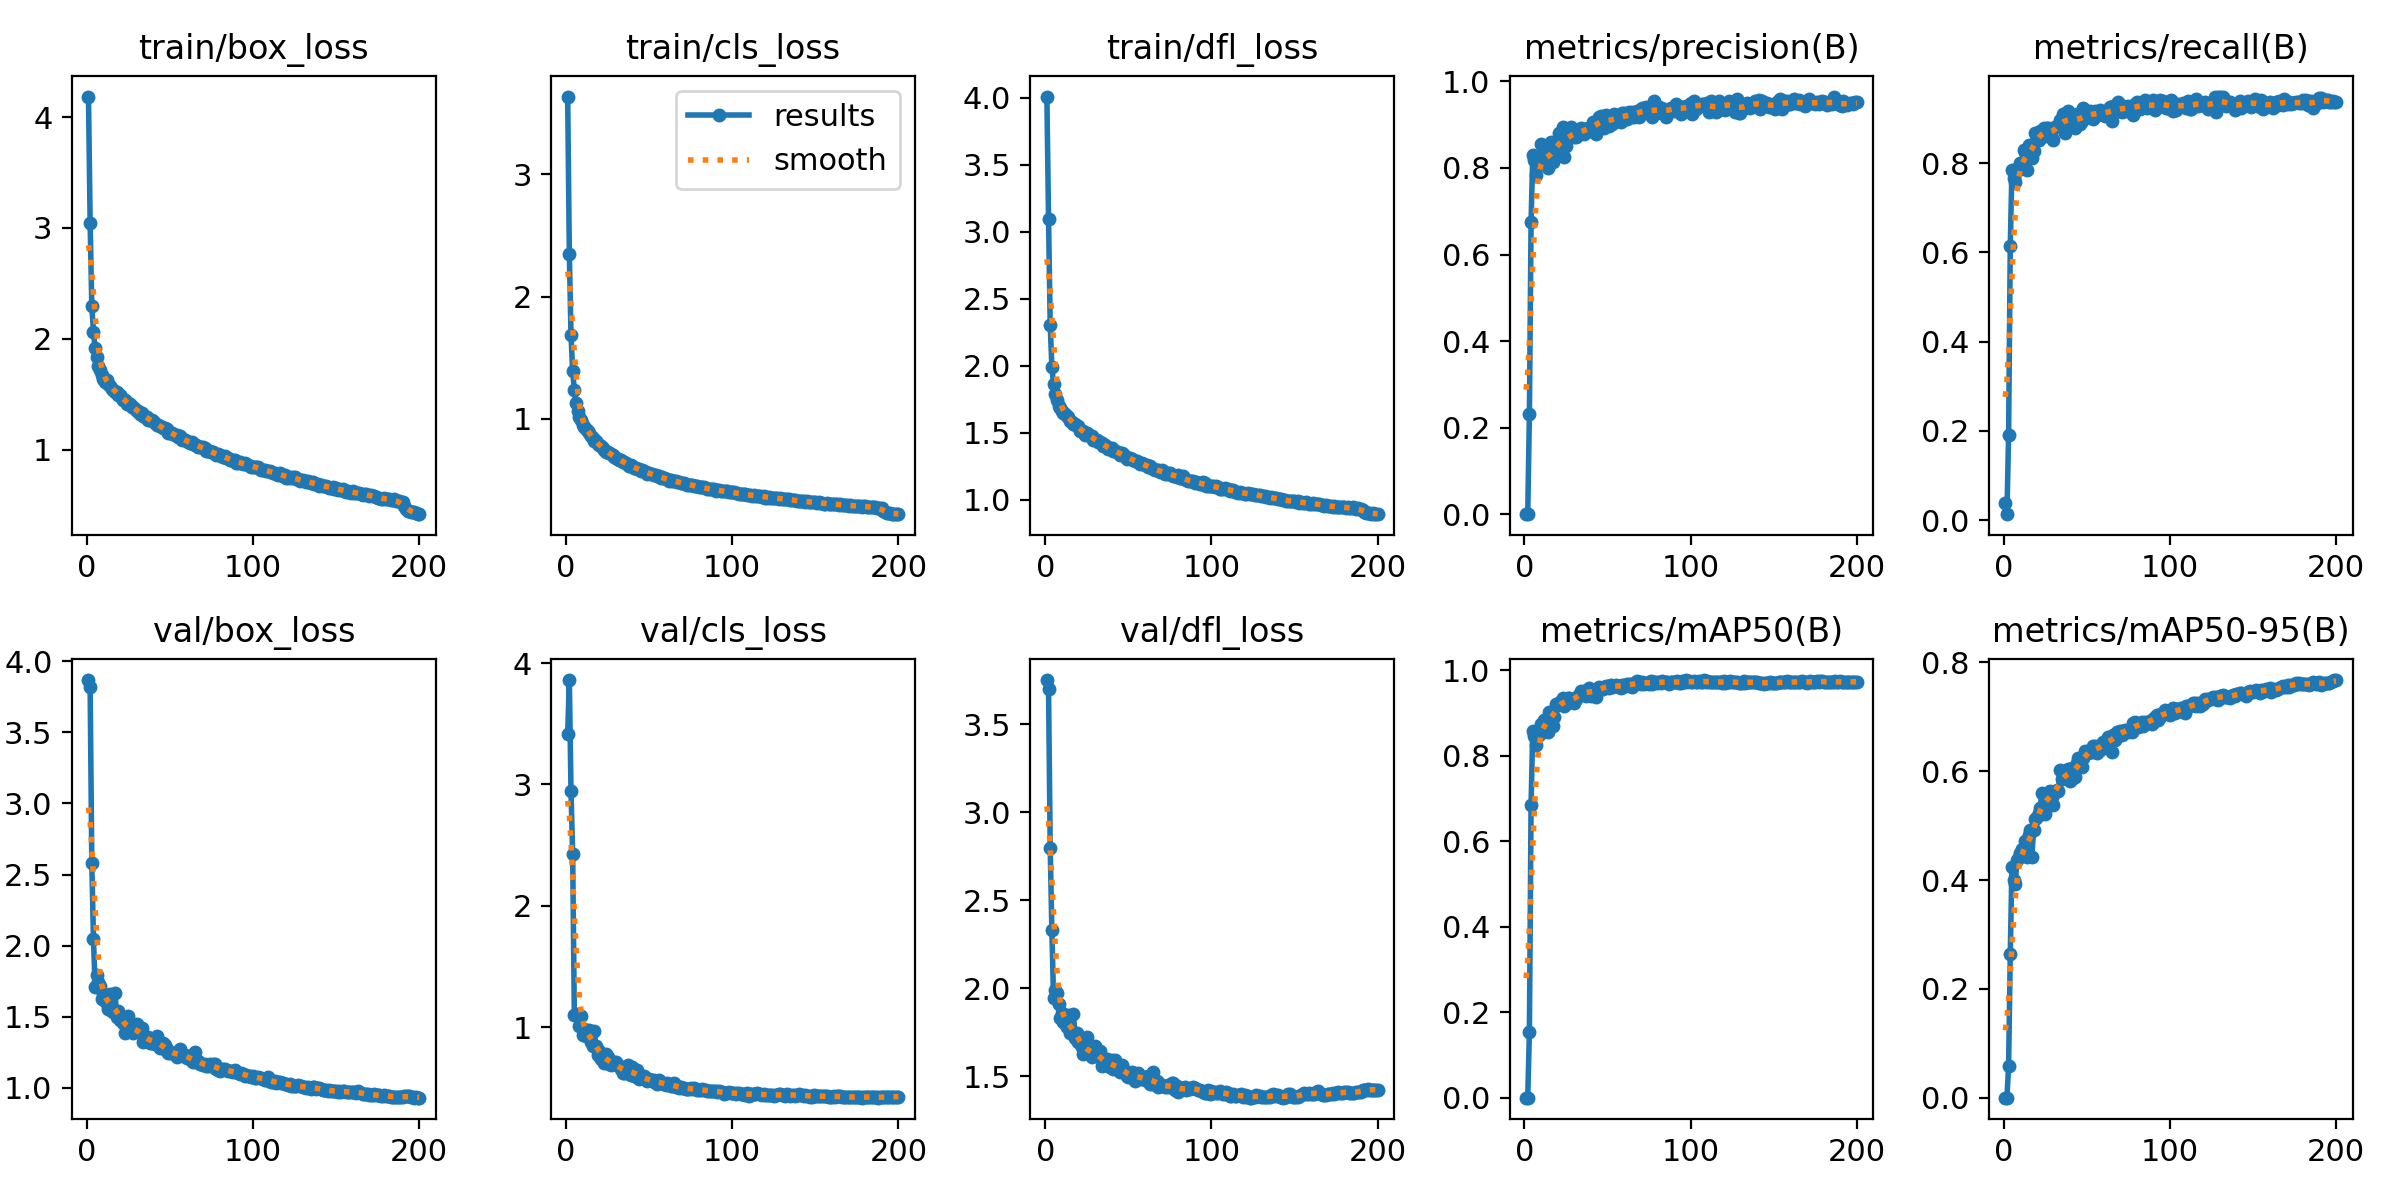

Source data for this figure (header and first rows):
epoch, train/box_loss, train/cls_loss, train/dfl_loss, metrics/precision(B), metrics/recall(B), metrics/mAP50(B), metrics/mAP50-95(B), val/box_loss, val/cls_loss, val/dfl_loss, lr/pg0, lr/pg1, lr/pg2
1, 4.186, 3.636, 4.01, 0.00059, 0.03777, 0.00031, 8.00E-05, 3.867, 3.418, 3.752, 0.07086, 0.003238, 0.003238
2, 3.048, 2.345, 3.099, 0.00114, 0.01349, 0.00058, 0.00015, 3.818, 3.86, 3.699, 0.04083, 0.006539, 0.006539
3, 2.296, 1.689, 2.306, 0.2324, 0.1904, 0.154, 0.05821, 2.58, 2.944, 2.8, 0.01076, 0.009807, 0.009807
4, 2.063, 1.388, 1.992, 0.6742, 0.6138, 0.6845, 0.2636, 2.047, 2.43, 2.33, 0.009851, 0.009851, 0.009851
5, 1.913, 1.241, 1.862, 0.8288, 0.7838, 0.8576, 0.4243, 1.71, 1.099, 1.945, 0.009851, 0.009851, 0.009851
6, 1.831, 1.132, 1.788, 0.8187, 0.7671, 0.8458, 0.3994, 1.792, 1.099, 1.991, 0.009802, 0.009802, 0.009802
7, 1.757, 1.065, 1.746, 0.7847, 0.757, 0.8241, 0.3928, 1.747, 1.111, 1.973, 0.009753, 0.009753, 0.009753
8, 1.72, 1.019, 1.699, 0.8235, 0.7833, 0.852, 0.4365, 1.714, 1.008, 1.91, 0.009703, 0.009703, 0.009703
9, 1.677, 0.9895, 1.684, 0.8093, 0.7914, 0.849, 0.4421, 1.629, 1.093, 1.831, 0.009654, 0.009654, 0.009654
10, 1.636, 0.9516, 1.659, 0.8547, 0.8004, 0.8735, 0.45, 1.657, 0.9397, 1.856, 0.009604, 0.009604, 0.009604
11, 1.614, 0.9357, 1.643, 0.8137, 0.7977, 0.8641, 0.4578, 1.613, 0.9829, 1.805, 0.009555, 0.009555, 0.009555
12, 1.629, 0.919, 1.642, 0.8297, 0.8303, 0.8838, 0.457, 1.597, 0.9275, 1.801, 0.009505, 0.009505, 0.009505
13, 1.592, 0.8994, 1.621, 0.8108, 0.8246, 0.881, 0.4713, 1.553, 0.9667, 1.778, 0.009456, 0.009456, 0.009456
14, 1.575, 0.8874, 1.613, 0.8, 0.7843, 0.8557, 0.4427, 1.663, 0.9789, 1.845, 0.009406, 0.009406, 0.009406
15, 1.545, 0.8627, 1.589, 0.8348, 0.8399, 0.9014, 0.482, 1.541, 0.8819, 1.744, 0.009357, 0.009357, 0.009357
16, 1.54, 0.8433, 1.579, 0.8601, 0.8156, 0.8927, 0.492, 1.536, 0.8469, 1.756, 0.009307, 0.009307, 0.009307
17, 1.522, 0.8224, 1.562, 0.8146, 0.8119, 0.8701, 0.4429, 1.669, 0.9678, 1.855, 0.009258, 0.009258, 0.009258
18, 1.517, 0.8193, 1.563, 0.8259, 0.826, 0.8908, 0.4912, 1.498, 0.8479, 1.719, 0.009208, 0.009208, 0.009208
19, 1.496, 0.7987, 1.547, 0.8458, 0.8683, 0.9214, 0.5123, 1.539, 0.776, 1.746, 0.009158, 0.009158, 0.009158
20, 1.49, 0.788, 1.55, 0.8524, 0.8557, 0.9184, 0.5156, 1.479, 0.8062, 1.691, 0.009109, 0.009109, 0.009109
21, 1.469, 0.7783, 1.512, 0.8803, 0.8516, 0.9233, 0.5241, 1.484, 0.7428, 1.698, 0.009059, 0.009059, 0.009059
22, 1.45, 0.7617, 1.515, 0.8645, 0.8723, 0.928, 0.5322, 1.458, 0.7484, 1.664, 0.00901, 0.00901, 0.00901
23, 1.446, 0.744, 1.514, 0.8947, 0.8669, 0.9348, 0.5596, 1.387, 0.7078, 1.628, 0.00896, 0.00896, 0.00896
24, 1.411, 0.7308, 1.482, 0.8262, 0.879, 0.9173, 0.5403, 1.403, 0.78, 1.631, 0.008911, 0.008911, 0.008911
25, 1.424, 0.7327, 1.499, 0.8517, 0.86, 0.9201, 0.5219, 1.502, 0.7538, 1.72, 0.008861, 0.008861, 0.008861
26, 1.409, 0.7227, 1.486, 0.8691, 0.8786, 0.9357, 0.554, 1.421, 0.6999, 1.63, 0.008812, 0.008812, 0.008812
27, 1.388, 0.7154, 1.478, 0.8846, 0.8788, 0.9345, 0.56, 1.395, 0.6913, 1.633, 0.008762, 0.008762, 0.008762
28, 1.387, 0.7064, 1.473, 0.8942, 0.8633, 0.9308, 0.5634, 1.383, 0.6971, 1.608, 0.008713, 0.008713, 0.008713
29, 1.363, 0.6925, 1.442, 0.8767, 0.8571, 0.932, 0.5536, 1.421, 0.7186, 1.632, 0.008663, 0.008663, 0.008663
30, 1.352, 0.6839, 1.446, 0.8718, 0.8516, 0.9225, 0.5371, 1.447, 0.713, 1.669, 0.008614, 0.008614, 0.008614
31, 1.347, 0.6734, 1.442, 0.8707, 0.88, 0.9335, 0.5628, 1.401, 0.6873, 1.62, 0.008564, 0.008564, 0.008564
32, 1.324, 0.6645, 1.431, 0.8788, 0.8836, 0.9395, 0.5648, 1.396, 0.6804, 1.622, 0.008515, 0.008515, 0.008515
33, 1.33, 0.6636, 1.429, 0.8867, 0.8835, 0.942, 0.5633, 1.418, 0.6548, 1.64, 0.008466, 0.008466, 0.008466
34, 1.308, 0.6502, 1.42, 0.8918, 0.897, 0.9515, 0.6017, 1.323, 0.6237, 1.559, 0.008416, 0.008416, 0.008416
35, 1.298, 0.6461, 1.403, 0.8843, 0.8921, 0.9474, 0.5861, 1.337, 0.6269, 1.579, 0.008367, 0.008367, 0.008367
36, 1.293, 0.6409, 1.407, 0.8791, 0.9087, 0.9517, 0.5914, 1.341, 0.6361, 1.569, 0.008317, 0.008317, 0.008317
37, 1.271, 0.6267, 1.389, 0.891, 0.8674, 0.9407, 0.593, 1.356, 0.6939, 1.599, 0.008268, 0.008268, 0.008268
38, 1.263, 0.6165, 1.381, 0.8931, 0.9038, 0.9549, 0.6013, 1.313, 0.6132, 1.559, 0.008218, 0.008218, 0.008218
39, 1.265, 0.6208, 1.384, 0.8883, 0.9168, 0.9578, 0.6038, 1.319, 0.6091, 1.552, 0.008169, 0.008169, 0.008169
40, 1.256, 0.6182, 1.387, 0.8848, 0.8867, 0.9409, 0.5814, 1.347, 0.6694, 1.589, 0.008119, 0.008119, 0.008119
41, 1.239, 0.6024, 1.361, 0.9051, 0.9029, 0.9526, 0.6066, 1.307, 0.5992, 1.54, 0.00807, 0.00807, 0.00807
42, 1.224, 0.5966, 1.36, 0.8938, 0.8979, 0.9486, 0.5884, 1.365, 0.6205, 1.594, 0.00802, 0.00802, 0.00802
43, 1.224, 0.59, 1.353, 0.8794, 0.8795, 0.9367, 0.589, 1.33, 0.6522, 1.57, 0.007971, 0.007971, 0.007971
44, 1.213, 0.5878, 1.356, 0.9024, 0.9107, 0.9584, 0.6144, 1.279, 0.577, 1.532, 0.007921, 0.007921, 0.007921
45, 1.2, 0.5767, 1.337, 0.9176, 0.8952, 0.9603, 0.6236, 1.281, 0.5863, 1.524, 0.007872, 0.007872, 0.007872
46, 1.196, 0.5818, 1.345, 0.9198, 0.8873, 0.9568, 0.6098, 1.319, 0.591, 1.561, 0.007822, 0.007822, 0.007822
47, 1.192, 0.5737, 1.339, 0.9116, 0.8952, 0.9563, 0.6081, 1.299, 0.5959, 1.538, 0.007772, 0.007772, 0.007772
48, 1.184, 0.5705, 1.328, 0.8921, 0.9222, 0.9616, 0.6235, 1.274, 0.5737, 1.53, 0.007723, 0.007723, 0.007723
49, 1.147, 0.5499, 1.306, 0.9212, 0.9015, 0.9633, 0.6371, 1.248, 0.556, 1.498, 0.007673, 0.007673, 0.007673
50, 1.154, 0.5564, 1.308, 0.9167, 0.906, 0.9642, 0.6355, 1.243, 0.5726, 1.496, 0.007624, 0.007624, 0.007624
51, 1.146, 0.5517, 1.307, 0.8979, 0.9091, 0.9582, 0.6338, 1.246, 0.565, 1.505, 0.007574, 0.007574, 0.007574
52, 1.145, 0.5472, 1.301, 0.9077, 0.9168, 0.9665, 0.6377, 1.246, 0.5596, 1.523, 0.007525, 0.007525, 0.007525
53, 1.13, 0.5405, 1.297, 0.9015, 0.9056, 0.9618, 0.6358, 1.243, 0.5673, 1.496, 0.007476, 0.007476, 0.007476
54, 1.131, 0.539, 1.288, 0.9246, 0.8986, 0.9635, 0.6466, 1.216, 0.5387, 1.473, 0.007426, 0.007426, 0.007426
55, 1.113, 0.5305, 1.291, 0.9199, 0.9164, 0.9654, 0.647, 1.231, 0.5312, 1.491, 0.007377, 0.007377, 0.007377
56, 1.118, 0.5302, 1.278, 0.9129, 0.9141, 0.9622, 0.6341, 1.272, 0.5681, 1.517, 0.007327, 0.007327, 0.007327
57, 1.091, 0.5182, 1.263, 0.9128, 0.9083, 0.9618, 0.6391, 1.236, 0.5453, 1.486, 0.007278, 0.007278, 0.007278
58, 1.1, 0.5265, 1.273, 0.9062, 0.9177, 0.9578, 0.6382, 1.224, 0.5423, 1.495, 0.007228, 0.007228, 0.007228
59, 1.085, 0.5172, 1.266, 0.9271, 0.909, 0.9646, 0.6444, 1.235, 0.5301, 1.494, 0.007178, 0.007178, 0.007178
60, 1.079, 0.5065, 1.255, 0.9277, 0.9114, 0.9666, 0.6534, 1.21, 0.5247, 1.478, 0.007129, 0.007129, 0.007129
... 140 more rows
